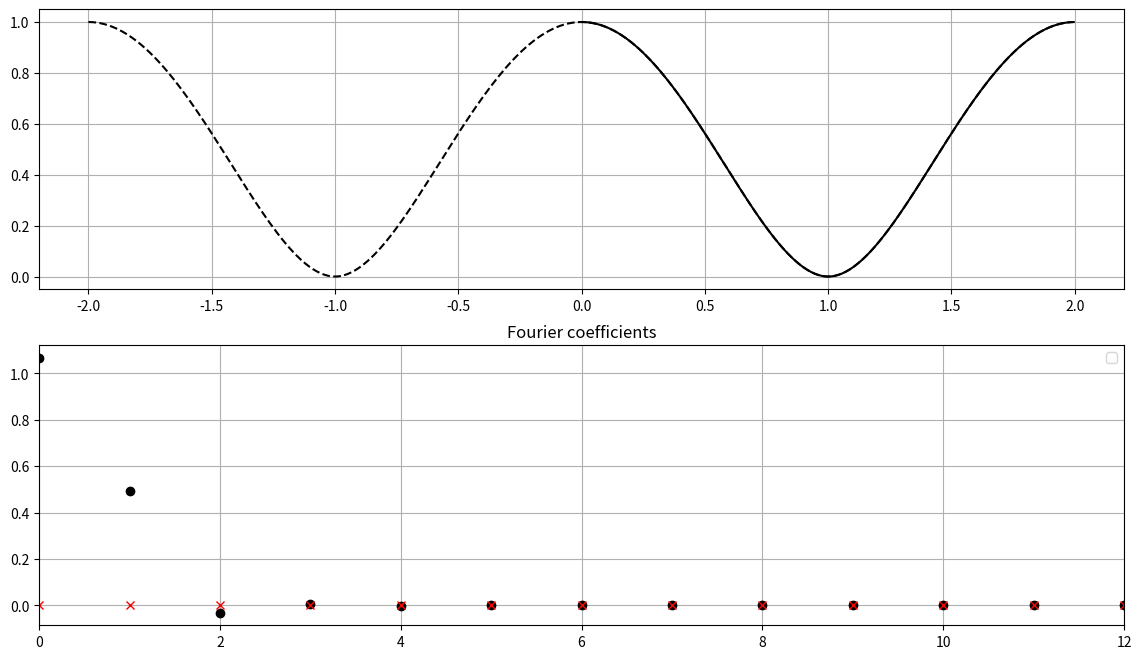
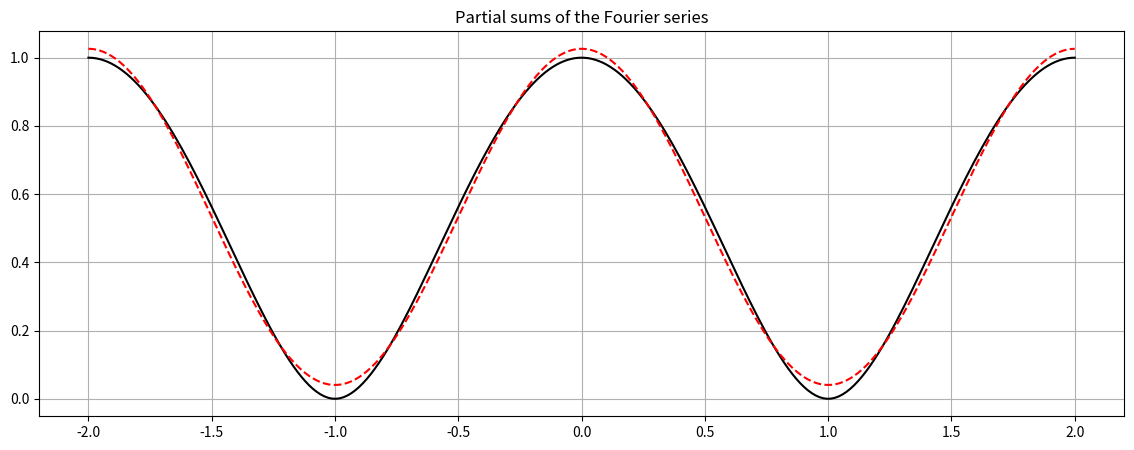
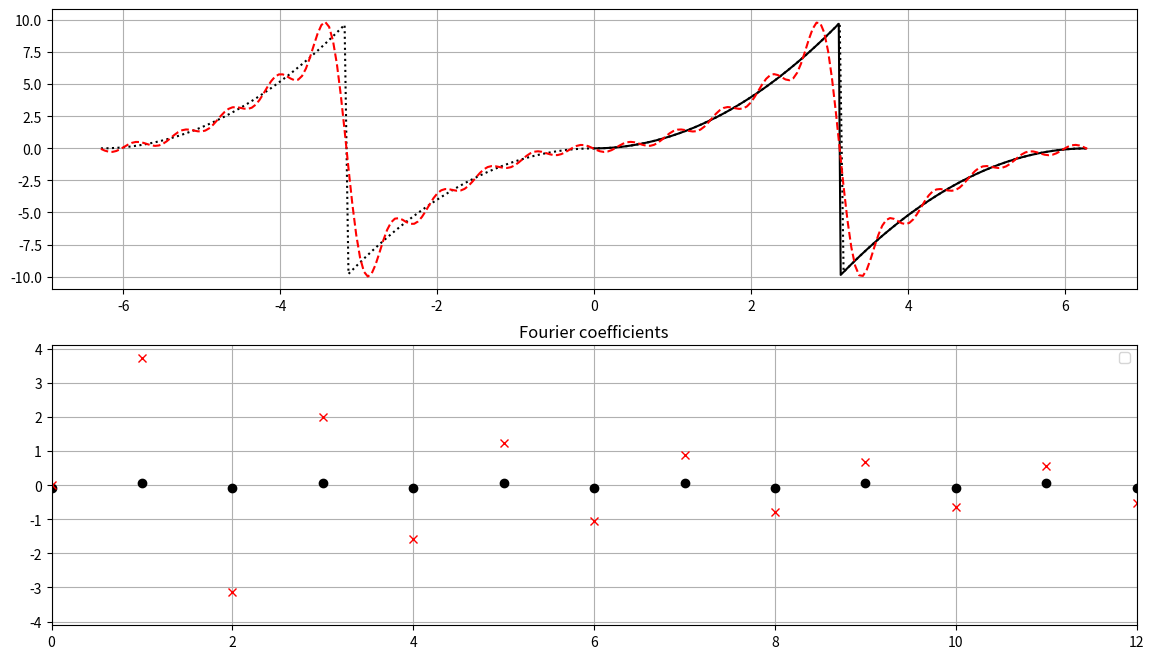
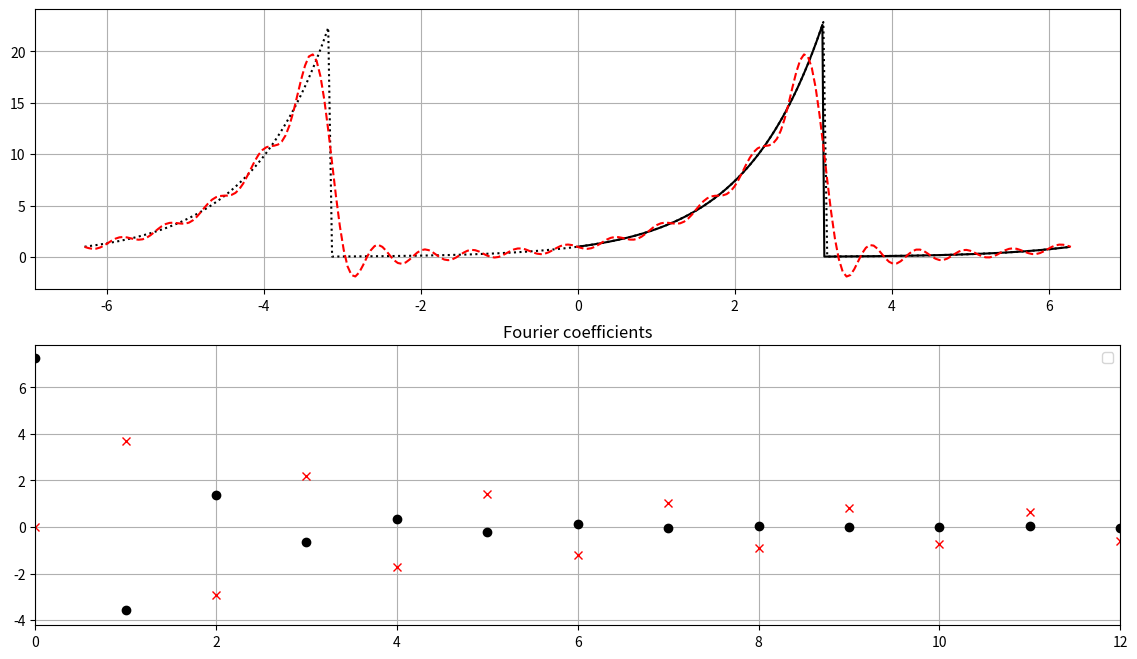
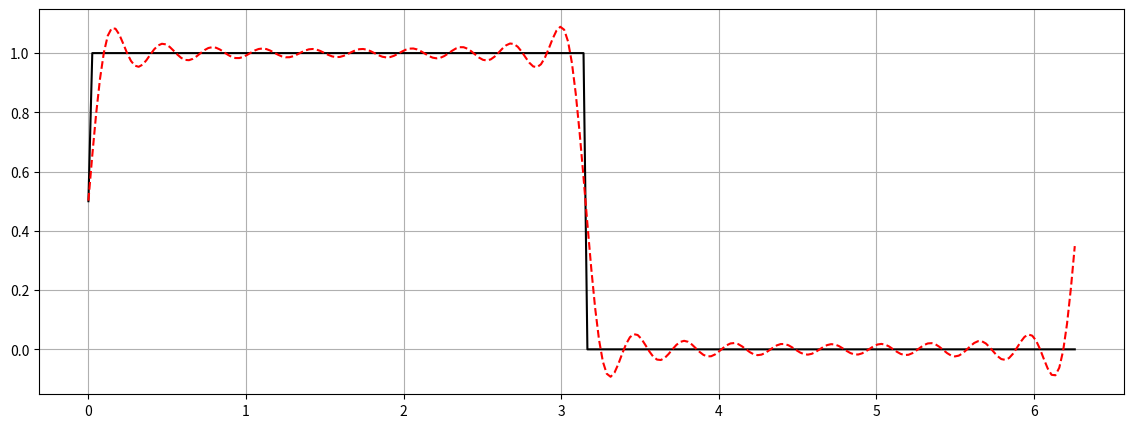
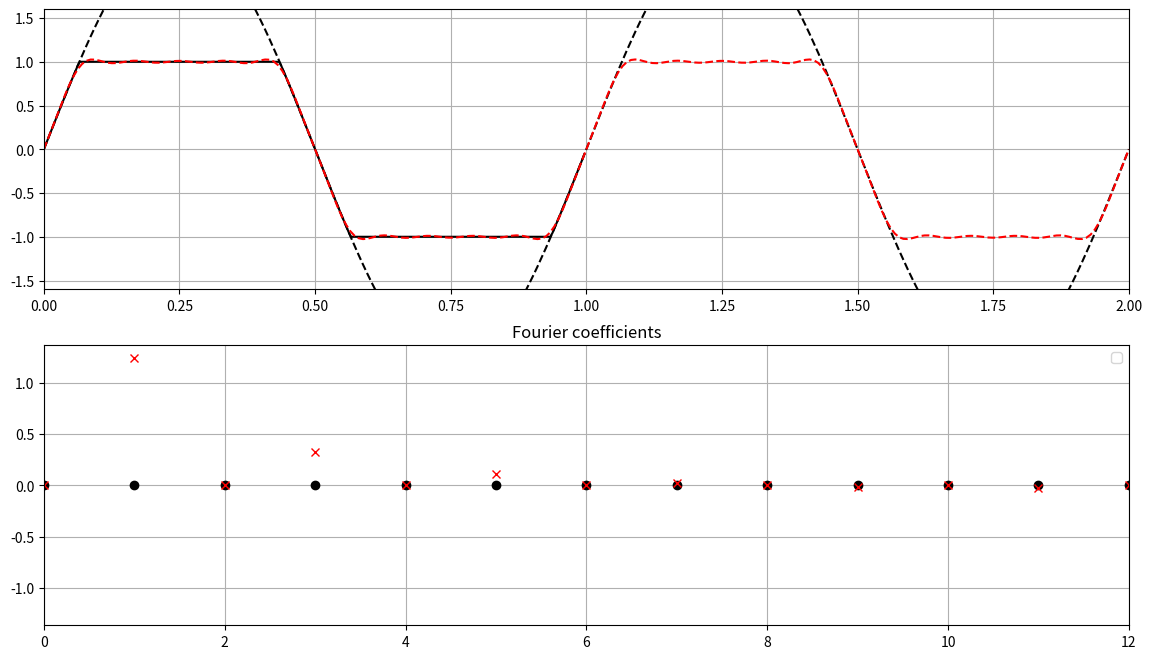

Python code for these plots, in order:
import numpy as np
import matplotlib.pyplot as plt

def Periodicise(xmin, xmax):
    """Function decorator that extends a function
    by making it periodic.
    """
    def xshift(x):
        y = np.remainder(x-xmin, (xmax-xmin)) + xmin
        return y
    
    def periodicised(f):
        return lambda x: f(xshift(x))
    
    return lambda f: periodicised(f)

def Reflect(sig, about=0):
    """Function decorator that extends a function
    by reflecting it.
    """
    if sig not in (1, -1, "even", "odd"):
        raise ValueError
    if sig == "even": sig = 1
    if sig == "odd": sig = -1
        
    def inner(f, x):
        if x > about:
            return f(x)
        elif x == about:
            return f(x) if sig == 1 else 0
        else:
            return sig * f(2*about - x)
        
    def reflected(f):
        return lambda x: inner(f, x)
    
    return lambda f: reflected(f)

def myfft(ys):
    """Our FFT convention that we will use in this course.
    Note that conventions vary between packages and authors
    over the normalisation.
    For this course, we want our FFTs to be independent of
    the sample rate, so we'll normalise by multiplying by 2/nx.
    """
    return np.fft.fft(ys, norm=None) * (2/len(ys))

def anbn(ys):
    """Return two arrays, the cosine and sine coefficients.
    Note that the 0-frequency term in the series (in this course's
    convention) is a0/2."""
    ft = myfft(ys)
    ans = np.real(ft)
    bns = -np.imag(ft)
    return np.array([ans, bns])

def partial_fourier_sum(fourier_coeffs, period, nterms=5):
    an, bn = fourier_coeffs
    def Sn(x):
        psum = an[0]/2
        for i in range(1, nterms+1):
            psum += an[i]*np.cos(i*2*np.pi*x / period)
            psum += bn[i]*np.sin(i*2*np.pi*x / period)
        return psum
    return Sn

# The domain (we'll go from 0 to xmax, and may need
# to periodicise or translate our function if it was
# originally defined on a different domain)
nx = 256
xmax = 2*np.pi
dx = xmax/nx

# Angular wavenumbers (or frequency). Angular, so 2pis in numerator.
# The wavenumbers in principle go up to 2pi/dx,
# but actually only half of these carry any physical information,
# up to the Nyquist frequency of 2pi / (2dx).
nyquist = np.pi / dx 
ks = np.linspace(0, 2*nyquist, nx+1)[0:-1]

# For looking at Fourier series coefficients, we'll multiply by L/(2pi)
# to get the integer wavenumbers.
ns = ks * xmax / (2*np.pi)

nx = 256
period = 2

@Periodicise(-1, 1)
# @Reflect("odd", 0)
def f_unv(x):
    return (x**2 - 1)**2 # Q1
f = np.vectorize(f_unv, otypes=[float])
# Note need to specify float explicitly when vectorizing
# (otherwise, type determined automatically from the first output)

# We'll take the domain to be from 0 to 2 instead of -1 to 1.
# Doesn't matter, since the function is periodic anyway.
xs = np.linspace(0, period, nx+1)[:-1]
ys = f(xs) # Why does this get floored?
# Plot beyond our domain (just for demonstration purposes)
xps = np.linspace(-2, 2, 256)
yps = np.array([f(x) for x in xps])

fig, axs = plt.subplots(2, 1, figsize=[14, 8])
# ax.set(xlim=[0, xmax])
axs[0].grid()
axs[0].plot(xs, ys, "k",
        xps, yps, 'k--')

yft = myfft(ys)
fourier_coeffs = anbn(ys)

axs[1].set(title="Fourier coefficients")
axs[1].legend(['cosine', 'sine'])
axs[1].set(xlim=[0, 12])
axs[1].grid()
axs[1].plot(ns, fourier_coeffs[0], 'ko',
            ns, fourier_coeffs[1], 'rx')

plt.show()

fig, axs = plt.subplots(figsize=[14, 5])
# ax.set(xlim=[0, xmax])
axs.set(title="Partial sums of the Fourier series")
axs.grid()
axs.plot(xps, yps, "k",
         xps, partial_fourier_sum(fourier_coeffs, period, 1)(xps), 'r--')
plt.show()

nx = 256
period = 2*np.pi

@Periodicise(-np.pi, np.pi)
@Reflect("odd", 0)
def f(x):
    return x**2

f = np.vectorize(f, otypes=[float])

xs = np.linspace(0, period, nx+1)[:-1]
ys = f(xs) # Why does this get floored?
# Plot beyond our domain (just for demonstration purposes)
xps = np.linspace(-2*np.pi, 2*np.pi, 256)
yps = f(xps)
yft = myfft(ys)
fourier_coeffs = anbn(ys)

fig, axs = plt.subplots(2, 1, figsize=[14, 8])
axs[0].grid()
axs[0].plot(xs, ys, "k",
            xps, yps, 'k:',
            xps, partial_fourier_sum(fourier_coeffs, period, 10)(xps), 'r--')


axs[1].set(title="Fourier coefficients")
axs[1].legend(['cosine', 'sine'])
axs[1].set(xlim=[0, 12])
axs[1].grid()
axs[1].plot(ns, fourier_coeffs[0], 'ko',
            ns, fourier_coeffs[1], 'rx')

plt.show()

nx = 256
period = 2*np.pi

@Periodicise(-np.pi, np.pi)
def f(x):
    return np.exp(x)

f = np.vectorize(f, otypes=[float])

xs = np.linspace(0, period, nx+1)[:-1]
ys = f(xs) # Why does this get floored?
# Plot beyond our domain (just for demonstration purposes)
xps = np.linspace(-2*np.pi, 2*np.pi, 256)
yps = f(xps)
yft = myfft(ys)
fourier_coeffs = anbn(ys)

fig, axs = plt.subplots(2, 1, figsize=[14, 8])
axs[0].grid()
axs[0].plot(xs, ys, "k",
            xps, yps, 'k:',
            xps, partial_fourier_sum(fourier_coeffs, period, 10)(xps), 'r--')


axs[1].set(title="Fourier coefficients")
axs[1].legend(['cosine', 'sine'])
axs[1].set(xlim=[0, 12])
axs[1].grid()
axs[1].plot(ns, fourier_coeffs[0], 'ko',
            ns, fourier_coeffs[1], 'rx')

plt.show()

@Periodicise(0, 2*np.pi)
def f_unv(x):
    return (1 + np.sign(np.sin(x))) / 2 # square wave - Q5

f = np.vectorize(f_unv, otypes=[float])
nx = 256
xmax = 2*np.pi
dx = xs[1] - xs[0]
nyquist = np.pi / dx 
ks = np.linspace(0, 2*nyquist, nx+1)[0:-1]
ns = ks * xmax / (2*np.pi)

xs = np.linspace(0, xmax, nx+1)[:-1]
ys = f(xs)
yft = myfft(ys)
fourier_coeffs = anbn(ys)

fig, axs = plt.subplots(figsize=[14, 5])
# ax.set(xlim=[0, xmax])
axs.grid()
axs.plot(xs, ys, "k",
         xs, partial_fourier_sum(fourier_coeffs, xmax, 20)(xs), 'r--')
plt.show()

nx = 256
period = 1

def Clipping(maxamp=1):
    """Function decorator that clips a function.
    """
    def inner(f, x):
        y = f(x)
        return max(-1, min(1, y))

    def clipped(f):
        return lambda x: inner(f, x)
    
    return lambda f: clipped(f)

def f_unv(x):
    return 2.5 * np.sin(2*np.pi*x)

f_noclip = np.vectorize(f_unv, otypes=[float])
f = np.vectorize(Clipping()(f_noclip))

xs = np.linspace(0, period, nx+1)[:-1]
ys = f(xs) 
xps = np.linspace(0, 2*period, 256)
yps = np.array([f_noclip(x) for x in xps])
yft = myfft(ys)
fourier_coeffs = anbn(ys)

fig, axs = plt.subplots(2, 1, figsize=[14, 8])
axs[0].set(xlim=[0, 2*period], ylim=[-1.6, 1.6])
axs[0].grid()
axs[0].plot(xs, ys, "k",
            xps, yps, 'k--',
            xps, partial_fourier_sum(fourier_coeffs, period, 12)(xps), 'r--')


axs[1].set(title="Fourier coefficients")
axs[1].legend(['cosine', 'sine'])
axs[1].set(xlim=[0, 12])
axs[1].grid()
axs[1].plot(ns, fourier_coeffs[0], 'ko',
            ns, fourier_coeffs[1], 'rx')

plt.show()


